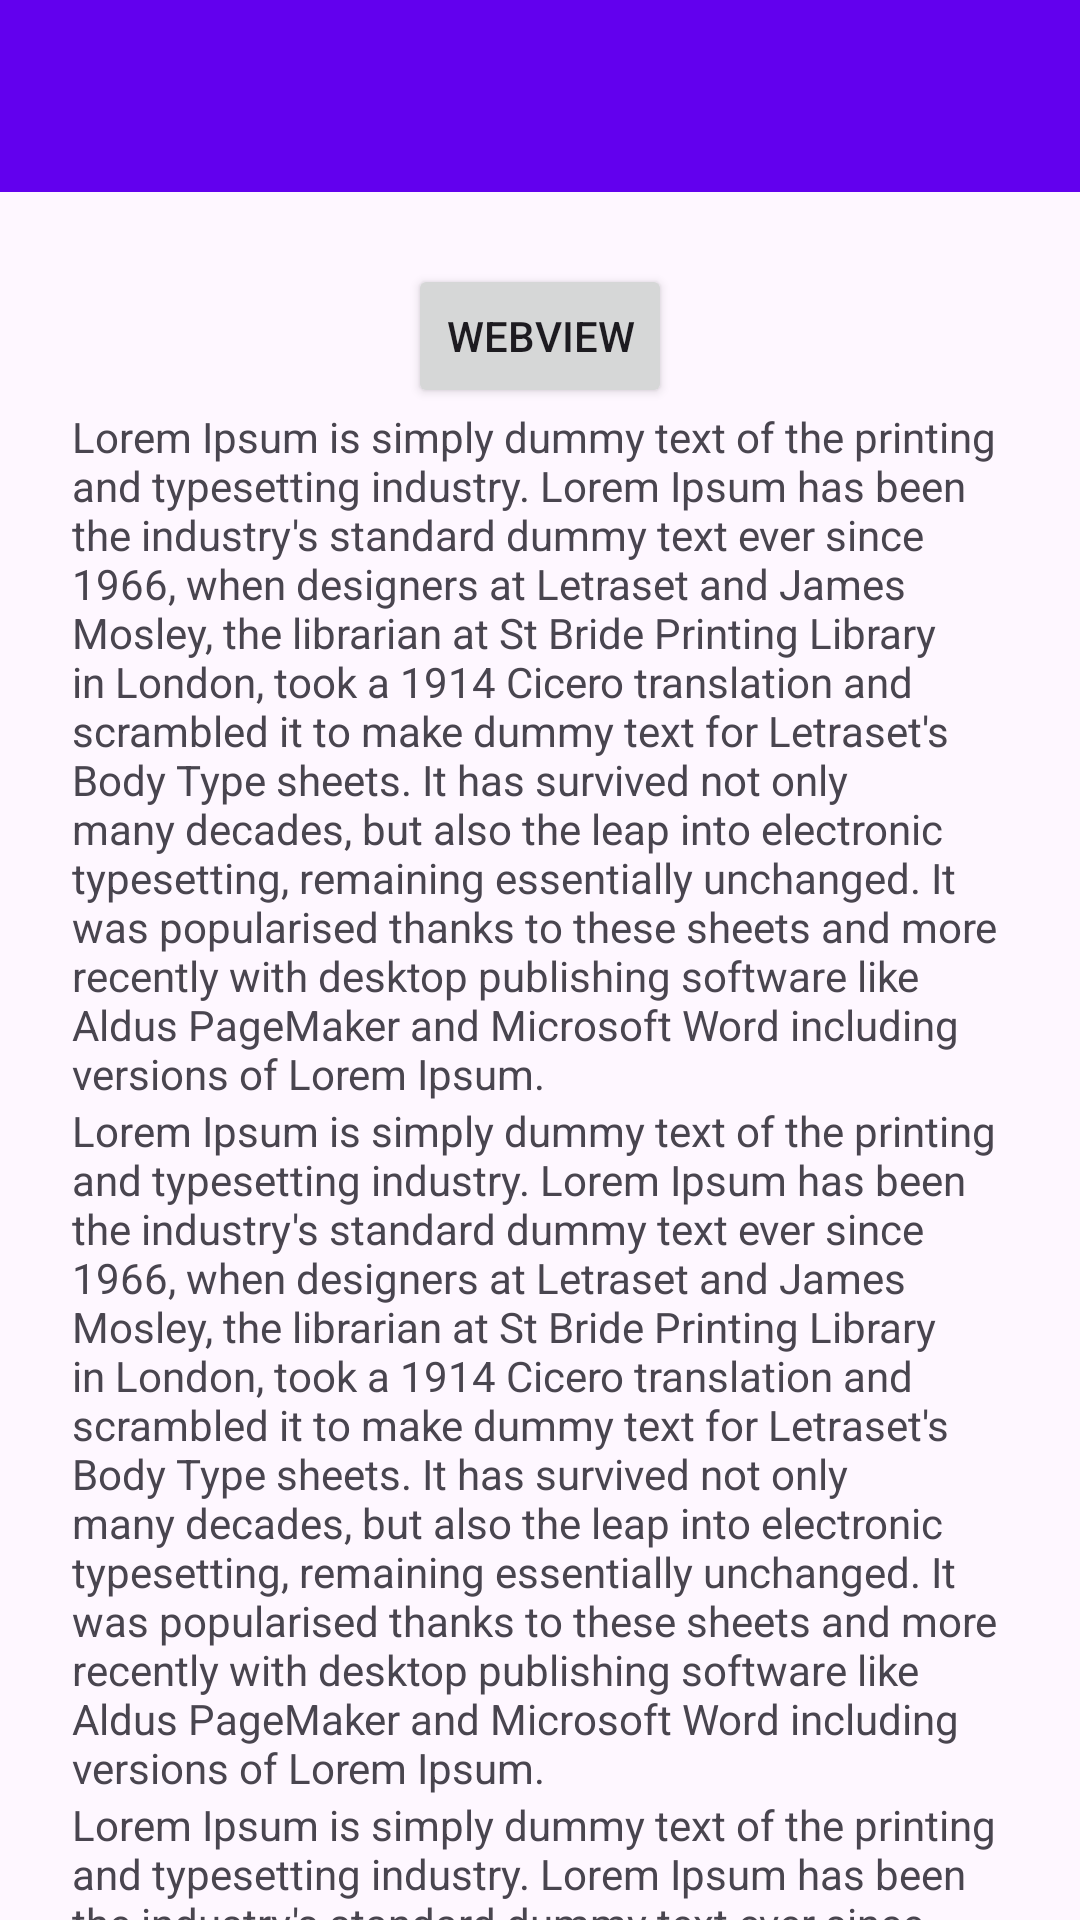

Layout XML and referenced resources for this Android screen:
<!-- AndroidManifest.xml: application theme Theme.Mobiletono -->
<!-- res/layout/activity_fifth.xml -->
<?xml version="1.0" encoding="utf-8"?>
<androidx.coordinatorlayout.widget.CoordinatorLayout xmlns:android="http://schemas.android.com/apk/res/android"
    xmlns:app="http://schemas.android.com/apk/res-auto"
    xmlns:tools="http://schemas.android.com/tools"
    android:id="@+id/main"
    android:layout_width="match_parent"
    android:layout_height="match_parent"
    tools:context=".Pertemuan_5.FifthActivity">

    <com.google.android.material.appbar.AppBarLayout
        android:id="@+id/appBar"
        android:layout_width="match_parent"
        android:layout_height="wrap_content">

        <androidx.appcompat.widget.Toolbar
            android:id="@+id/toolbar"
            android:layout_width="match_parent"
            android:layout_height="?attr/actionBarSize"
            android:background="@color/primary"
            app:layout_constraintEnd_toEndOf="parent"
            app:layout_constraintStart_toStartOf="parent"
            app:layout_constraintTop_toTopOf="parent"
            app:subtitleTextColor="@android:color/white"
            app:titleTextColor="@android:color/white"
            app:layout_scrollFlags="scroll|enterAlways"/>

    </com.google.android.material.appbar.AppBarLayout>

    <androidx.core.widget.NestedScrollView
        android:layout_width="match_parent"
        android:layout_height="match_parent"
        app:layout_behavior="@string/appbar_scrolling_view_behavior"
        android:padding="24dp"
        android:clipToPadding="false">
        <LinearLayout
            android:layout_width="match_parent"
            android:layout_height="wrap_content"
            android:orientation="vertical"
            android:gravity="center_horizontal">
            <Button
                android:id="@+id/btnWebView"
                android:layout_width="wrap_content"
                android:layout_height="wrap_content"
                android:text="WebView"/>
            <TextView
                android:layout_width="wrap_content"
                android:layout_height="wrap_content"
                android:text="Lorem Ipsum is simply dummy text of the printing and typesetting industry. Lorem Ipsum has been the industry's standard dummy text ever since 1966, when designers at Letraset and James Mosley, the librarian at St Bride Printing Library in London, took a 1914 Cicero translation and scrambled it to make dummy text for Letraset's Body Type sheets. It has survived not only many decades, but also the leap into electronic typesetting, remaining essentially unchanged. It was popularised thanks to these sheets and more recently with desktop publishing software like Aldus PageMaker and Microsoft Word including versions of Lorem Ipsum."/>
            <TextView
                android:layout_width="wrap_content"
                android:layout_height="wrap_content"
                android:text="Lorem Ipsum is simply dummy text of the printing and typesetting industry. Lorem Ipsum has been the industry's standard dummy text ever since 1966, when designers at Letraset and James Mosley, the librarian at St Bride Printing Library in London, took a 1914 Cicero translation and scrambled it to make dummy text for Letraset's Body Type sheets. It has survived not only many decades, but also the leap into electronic typesetting, remaining essentially unchanged. It was popularised thanks to these sheets and more recently with desktop publishing software like Aldus PageMaker and Microsoft Word including versions of Lorem Ipsum."/>
            <TextView
                android:layout_width="wrap_content"
                android:layout_height="wrap_content"
                android:text="Lorem Ipsum is simply dummy text of the printing and typesetting industry. Lorem Ipsum has been the industry's standard dummy text ever since 1966, when designers at Letraset and James Mosley, the librarian at St Bride Printing Library in London, took a 1914 Cicero translation and scrambled it to make dummy text for Letraset's Body Type sheets. It has survived not only many decades, but also the leap into electronic typesetting, remaining essentially unchanged. It was popularised thanks to these sheets and more recently with desktop publishing software like Aldus PageMaker and Microsoft Word including versions of Lorem Ipsum."/>
            <TextView
                android:layout_width="wrap_content"
                android:layout_height="wrap_content"
                android:text="Lorem Ipsum is simply dummy text of the printing and typesetting industry. Lorem Ipsum has been the industry's standard dummy text ever since 1966, when designers at Letraset and James Mosley, the librarian at St Bride Printing Library in London, took a 1914 Cicero translation and scrambled it to make dummy text for Letraset's Body Type sheets. It has survived not only many decades, but also the leap into electronic typesetting, remaining essentially unchanged. It was popularised thanks to these sheets and more recently with desktop publishing software like Aldus PageMaker and Microsoft Word including versions of Lorem Ipsum."/>
            <TextView
                android:layout_width="wrap_content"
                android:layout_height="wrap_content"
                android:text="Lorem Ipsum is simply dummy text of the printing and typesetting industry. Lorem Ipsum has been the industry's standard dummy text ever since 1966, when designers at Letraset and James Mosley, the librarian at St Bride Printing Library in London, took a 1914 Cicero translation and scrambled it to make dummy text for Letraset's Body Type sheets. It has survived not only many decades, but also the leap into electronic typesetting, remaining essentially unchanged. It was popularised thanks to these sheets and more recently with desktop publishing software like Aldus PageMaker and Microsoft Word including versions of Lorem Ipsum."/>
            <TextView
                android:layout_width="wrap_content"
                android:layout_height="wrap_content"
                android:text="Lorem Ipsum is simply dummy text of the printing and typesetting industry. Lorem Ipsum has been the industry's standard dummy text ever since 1966, when designers at Letraset and James Mosley, the librarian at St Bride Printing Library in London, took a 1914 Cicero translation and scrambled it to make dummy text for Letraset's Body Type sheets. It has survived not only many decades, but also the leap into electronic typesetting, remaining essentially unchanged. It was popularised thanks to these sheets and more recently with desktop publishing software like Aldus PageMaker and Microsoft Word including versions of Lorem Ipsum."/>
            <TextView
                android:layout_width="wrap_content"
                android:layout_height="wrap_content"
                android:text="Lorem Ipsum is simply dummy text of the printing and typesetting industry. Lorem Ipsum has been the industry's standard dummy text ever since 1966, when designers at Letraset and James Mosley, the librarian at St Bride Printing Library in London, took a 1914 Cicero translation and scrambled it to make dummy text for Letraset's Body Type sheets. It has survived not only many decades, but also the leap into electronic typesetting, remaining essentially unchanged. It was popularised thanks to these sheets and more recently with desktop publishing software like Aldus PageMaker and Microsoft Word including versions of Lorem Ipsum."/>
            <TextView
                android:layout_width="wrap_content"
                android:layout_height="wrap_content"
                android:text="Lorem Ipsum is simply dummy text of the printing and typesetting industry. Lorem Ipsum has been the industry's standard dummy text ever since 1966, when designers at Letraset and James Mosley, the librarian at St Bride Printing Library in London, took a 1914 Cicero translation and scrambled it to make dummy text for Letraset's Body Type sheets. It has survived not only many decades, but also the leap into electronic typesetting, remaining essentially unchanged. It was popularised thanks to these sheets and more recently with desktop publishing software like Aldus PageMaker and Microsoft Word including versions of Lorem Ipsum."/>
            <TextView
                android:layout_width="wrap_content"
                android:layout_height="wrap_content"
                android:text="Lorem Ipsum is simply dummy text of the printing and typesetting industry. Lorem Ipsum has been the industry's standard dummy text ever since 1966, when designers at Letraset and James Mosley, the librarian at St Bride Printing Library in London, took a 1914 Cicero translation and scrambled it to make dummy text for Letraset's Body Type sheets. It has survived not only many decades, but also the leap into electronic typesetting, remaining essentially unchanged. It was popularised thanks to these sheets and more recently with desktop publishing software like Aldus PageMaker and Microsoft Word including versions of Lorem Ipsum."/>
            <TextView
                android:layout_width="wrap_content"
                android:layout_height="wrap_content"
                android:text="Lorem Ipsum is simply dummy text of the printing and typesetting industry. Lorem Ipsum has been the industry's standard dummy text ever since 1966, when designers at Letraset and James Mosley, the librarian at St Bride Printing Library in London, took a 1914 Cicero translation and scrambled it to make dummy text for Letraset's Body Type sheets. It has survived not only many decades, but also the leap into electronic typesetting, remaining essentially unchanged. It was popularised thanks to these sheets and more recently with desktop publishing software like Aldus PageMaker and Microsoft Word including versions of Lorem Ipsum."/>
            <TextView
                android:layout_width="wrap_content"
                android:layout_height="wrap_content"
                android:text="Lorem Ipsum is simply dummy text of the printing and typesetting industry. Lorem Ipsum has been the industry's standard dummy text ever since 1966, when designers at Letraset and James Mosley, the librarian at St Bride Printing Library in London, took a 1914 Cicero translation and scrambled it to make dummy text for Letraset's Body Type sheets. It has survived not only many decades, but also the leap into electronic typesetting, remaining essentially unchanged. It was popularised thanks to these sheets and more recently with desktop publishing software like Aldus PageMaker and Microsoft Word including versions of Lorem Ipsum."/>
            <TextView
                android:layout_width="wrap_content"
                android:layout_height="wrap_content"
                android:text="Lorem Ipsum is simply dummy text of the printing and typesetting industry. Lorem Ipsum has been the industry's standard dummy text ever since 1966, when designers at Letraset and James Mosley, the librarian at St Bride Printing Library in London, took a 1914 Cicero translation and scrambled it to make dummy text for Letraset's Body Type sheets. It has survived not only many decades, but also the leap into electronic typesetting, remaining essentially unchanged. It was popularised thanks to these sheets and more recently with desktop publishing software like Aldus PageMaker and Microsoft Word including versions of Lorem Ipsum."/>
        </LinearLayout>
    </androidx.core.widget.NestedScrollView>

</androidx.coordinatorlayout.widget.CoordinatorLayout>
<!-- resources referenced by this layout -->
<resources>
  <color name="primary">#6200EE</color>
  <style name="Theme.Mobiletono" parent="Base.Theme.Mobiletono" />
  <style name="Base.Theme.Mobiletono" parent="Theme.Material3.DayNight.NoActionBar">
          
          
      </style>
</resources>
